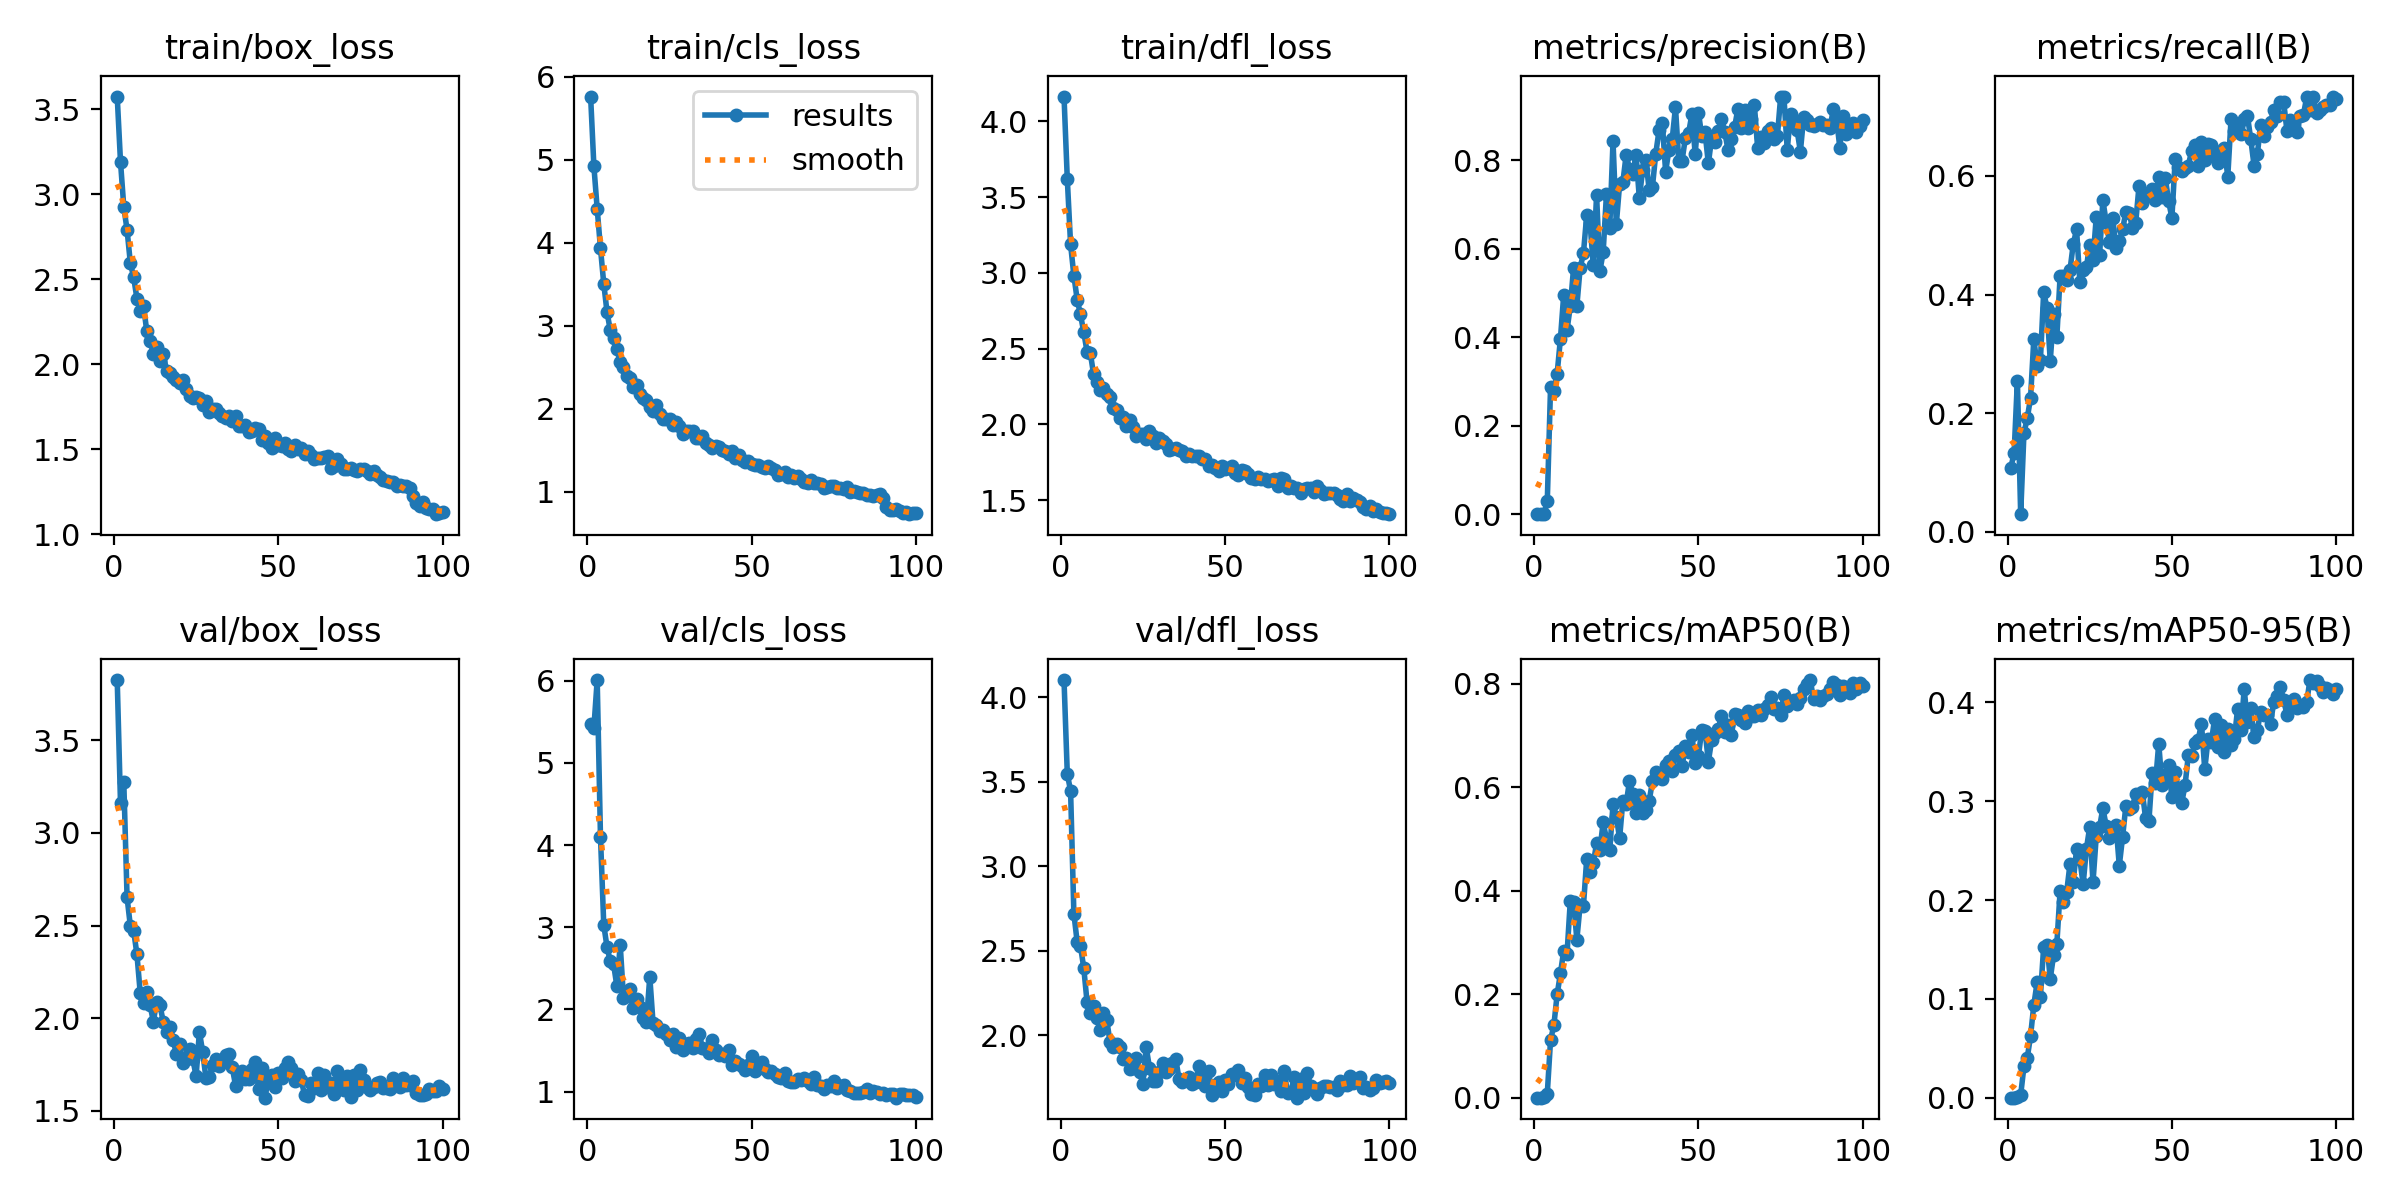

The table this chart was drawn from, first rows:
epoch, train/box_loss, train/cls_loss, train/dfl_loss, metrics/precision(B), metrics/recall(B), metrics/mAP50(B), metrics/mAP50-95(B), val/box_loss, val/cls_loss, val/dfl_loss, lr/pg0, lr/pg1, lr/pg2
1, 3.574, 5.764, 4.163, 0.00062, 0.1078, 0.0004, 0.00015, 3.825, 5.475, 4.103, 0.0006575, 0.0006575, 0.0006575
2, 3.19, 4.921, 3.618, 0.00076, 0.1323, 0.00073, 0.00024, 3.16, 5.431, 3.547, 0.001311, 0.001311, 0.001311
3, 2.925, 4.411, 3.188, 0.00147, 0.2549, 0.00112, 0.0004, 3.275, 6.01, 3.447, 0.001951, 0.001951, 0.001951
4, 2.789, 3.933, 2.981, 0.02943, 0.02941, 0.00828, 0.00289, 2.651, 4.104, 2.72, 0.001941, 0.001941, 0.001941
5, 2.594, 3.506, 2.824, 0.2883, 0.1667, 0.1119, 0.03184, 2.497, 3.029, 2.553, 0.001941, 0.001941, 0.001941
6, 2.511, 3.161, 2.725, 0.278, 0.1912, 0.1401, 0.04038, 2.472, 2.757, 2.53, 0.001921, 0.001921, 0.001921
7, 2.385, 2.943, 2.609, 0.3179, 0.2255, 0.1998, 0.06246, 2.344, 2.585, 2.4, 0.001901, 0.001901, 0.001901
8, 2.313, 2.847, 2.48, 0.3964, 0.3252, 0.2403, 0.09404, 2.136, 2.547, 2.199, 0.001881, 0.001881, 0.001881
9, 2.344, 2.716, 2.47, 0.4957, 0.2794, 0.2842, 0.1167, 2.084, 2.28, 2.133, 0.001861, 0.001861, 0.001861
10, 2.192, 2.557, 2.33, 0.4161, 0.2892, 0.2772, 0.1024, 2.139, 2.788, 2.177, 0.001842, 0.001842, 0.001842
11, 2.138, 2.498, 2.28, 0.4699, 0.4042, 0.3799, 0.153, 2.069, 2.144, 2.104, 0.001822, 0.001822, 0.001822
12, 2.06, 2.391, 2.225, 0.5563, 0.3775, 0.3785, 0.1545, 1.982, 2.165, 2.03, 0.001802, 0.001802, 0.001802
13, 2.099, 2.365, 2.239, 0.4708, 0.2878, 0.3058, 0.1204, 2.089, 2.244, 2.133, 0.001782, 0.001782, 0.001782
14, 2.021, 2.258, 2.197, 0.5567, 0.3676, 0.373, 0.144, 2.07, 2.019, 2.092, 0.001762, 0.001762, 0.001762
15, 2.06, 2.289, 2.178, 0.5895, 0.3284, 0.3705, 0.1556, 1.981, 2.125, 1.959, 0.001743, 0.001743, 0.001743
16, 1.961, 2.172, 2.105, 0.6759, 0.4314, 0.4618, 0.2093, 1.923, 2.029, 1.933, 0.001723, 0.001723, 0.001723
17, 1.95, 2.128, 2.091, 0.6579, 0.4314, 0.4361, 0.1977, 1.951, 1.902, 1.951, 0.001703, 0.001703, 0.001703
18, 1.922, 2.107, 2.044, 0.5634, 0.4239, 0.4532, 0.2082, 1.884, 1.852, 1.93, 0.001683, 0.001683, 0.001683
19, 1.905, 2.026, 2.05, 0.7212, 0.4412, 0.4918, 0.2364, 1.806, 2.399, 1.858, 0.001663, 0.001663, 0.001663
20, 1.888, 1.976, 1.99, 0.549, 0.4853, 0.4785, 0.2187, 1.863, 1.832, 1.868, 0.001644, 0.001644, 0.001644
21, 1.904, 2.038, 2.026, 0.592, 0.5098, 0.5325, 0.2516, 1.757, 1.806, 1.798, 0.001624, 0.001624, 0.001624
22, 1.855, 1.936, 1.979, 0.7228, 0.4216, 0.5003, 0.2413, 1.784, 1.733, 1.808, 0.001604, 0.001604, 0.001604
23, 1.812, 1.875, 1.925, 0.6469, 0.4412, 0.4783, 0.2158, 1.833, 1.754, 1.868, 0.001584, 0.001584, 0.001584
24, 1.802, 1.871, 1.933, 0.8425, 0.4461, 0.5674, 0.2519, 1.78, 1.697, 1.786, 0.001564, 0.001564, 0.001564
25, 1.806, 1.877, 1.933, 0.6551, 0.4843, 0.543, 0.2736, 1.687, 1.633, 1.713, 0.001545, 0.001545, 0.001545
26, 1.799, 1.8, 1.901, 0.7452, 0.4588, 0.5015, 0.218, 1.927, 1.701, 1.93, 0.001525, 0.001525, 0.001525
27, 1.762, 1.843, 1.956, 0.7506, 0.5311, 0.5744, 0.2649, 1.817, 1.542, 1.808, 0.001505, 0.001505, 0.001505
28, 1.785, 1.788, 1.922, 0.8121, 0.4661, 0.5684, 0.2734, 1.675, 1.654, 1.73, 0.001485, 0.001485, 0.001485
29, 1.716, 1.696, 1.875, 0.7809, 0.559, 0.6115, 0.293, 1.684, 1.501, 1.73, 0.001465, 0.001465, 0.001465
30, 1.738, 1.728, 1.908, 0.7693, 0.5232, 0.5877, 0.2752, 1.745, 1.577, 1.785, 0.001446, 0.001446, 0.001446
31, 1.737, 1.734, 1.891, 0.8127, 0.4891, 0.5497, 0.2629, 1.779, 1.595, 1.835, 0.001426, 0.001426, 0.001426
32, 1.71, 1.726, 1.87, 0.7147, 0.5294, 0.5848, 0.272, 1.744, 1.531, 1.784, 0.001406, 0.001406, 0.001406
33, 1.695, 1.642, 1.83, 0.777, 0.4782, 0.5502, 0.2764, 1.776, 1.643, 1.804, 0.001386, 0.001386, 0.001386
34, 1.682, 1.641, 1.837, 0.8004, 0.4902, 0.5565, 0.2347, 1.8, 1.704, 1.839, 0.001366, 0.001366, 0.001366
35, 1.693, 1.666, 1.846, 0.7326, 0.5098, 0.5735, 0.2636, 1.804, 1.53, 1.86, 0.001347, 0.001347, 0.001347
36, 1.668, 1.588, 1.829, 0.7404, 0.5392, 0.6116, 0.2952, 1.734, 1.521, 1.741, 0.001327, 0.001327, 0.001327
37, 1.695, 1.567, 1.823, 0.8145, 0.5382, 0.6303, 0.2916, 1.636, 1.469, 1.725, 0.001307, 0.001307, 0.001307
38, 1.634, 1.526, 1.787, 0.8673, 0.5125, 0.6191, 0.2942, 1.687, 1.627, 1.738, 0.001287, 0.001287, 0.001287
39, 1.633, 1.554, 1.804, 0.8837, 0.5213, 0.615, 0.3073, 1.714, 1.503, 1.756, 0.001267, 0.001267, 0.001267
40, 1.639, 1.543, 1.793, 0.7741, 0.5833, 0.6431, 0.3043, 1.673, 1.44, 1.711, 0.001248, 0.001248, 0.001248
41, 1.602, 1.502, 1.791, 0.823, 0.5539, 0.6507, 0.3096, 1.671, 1.454, 1.725, 0.001228, 0.001228, 0.001228
42, 1.605, 1.487, 1.789, 0.8469, 0.5686, 0.6315, 0.2827, 1.725, 1.433, 1.818, 0.001208, 0.001208, 0.001208
43, 1.626, 1.458, 1.768, 0.9197, 0.5686, 0.6632, 0.2794, 1.763, 1.511, 1.766, 0.001188, 0.001188, 0.001188
44, 1.616, 1.492, 1.772, 0.7981, 0.5784, 0.6691, 0.3285, 1.618, 1.321, 1.703, 0.001168, 0.001168, 0.001168
45, 1.556, 1.409, 1.723, 0.7987, 0.5588, 0.6403, 0.318, 1.73, 1.372, 1.787, 0.001149, 0.001149, 0.001149
46, 1.575, 1.437, 1.733, 0.8496, 0.598, 0.6796, 0.3583, 1.571, 1.335, 1.645, 0.001129, 0.001129, 0.001129
47, 1.536, 1.378, 1.709, 0.8616, 0.5637, 0.6683, 0.3162, 1.685, 1.315, 1.706, 0.001109, 0.001109, 0.001109
48, 1.508, 1.359, 1.693, 0.9035, 0.5967, 0.7006, 0.3266, 1.692, 1.266, 1.722, 0.001089, 0.001089, 0.001089
49, 1.563, 1.366, 1.727, 0.814, 0.5578, 0.6462, 0.3361, 1.626, 1.32, 1.674, 0.001069, 0.001069, 0.001069
50, 1.524, 1.337, 1.704, 0.9074, 0.5294, 0.6612, 0.3042, 1.706, 1.436, 1.738, 0.00105, 0.00105, 0.00105
51, 1.521, 1.318, 1.711, 0.8534, 0.628, 0.7114, 0.3298, 1.678, 1.246, 1.711, 0.00103, 0.00103, 0.00103
52, 1.538, 1.324, 1.724, 0.8625, 0.6149, 0.7096, 0.3113, 1.734, 1.287, 1.772, 0.00101, 0.00101, 0.00101
53, 1.501, 1.294, 1.677, 0.7925, 0.6078, 0.6496, 0.2985, 1.761, 1.359, 1.768, 0.0009902, 0.0009902, 0.0009902
54, 1.489, 1.287, 1.666, 0.8492, 0.6128, 0.6904, 0.3159, 1.732, 1.277, 1.796, 0.0009704, 0.0009704, 0.0009704
55, 1.524, 1.303, 1.697, 0.8417, 0.6177, 0.7039, 0.3464, 1.659, 1.237, 1.72, 0.0009506, 0.0009506, 0.0009506
56, 1.502, 1.279, 1.694, 0.8651, 0.6422, 0.7122, 0.3456, 1.698, 1.245, 1.748, 0.0009308, 0.0009308, 0.0009308
57, 1.504, 1.264, 1.671, 0.8928, 0.653, 0.7376, 0.3586, 1.665, 1.216, 1.694, 0.000911, 0.000911, 0.000911
58, 1.471, 1.203, 1.646, 0.8629, 0.6177, 0.7059, 0.362, 1.585, 1.183, 1.654, 0.0008912, 0.0008912, 0.0008912
59, 1.49, 1.207, 1.64, 0.8228, 0.6569, 0.7212, 0.3784, 1.58, 1.16, 1.647, 0.0008714, 0.0008714, 0.0008714
60, 1.465, 1.241, 1.653, 0.8476, 0.6271, 0.7004, 0.3321, 1.648, 1.224, 1.715, 0.0008516, 0.0008516, 0.0008516
... 40 more rows
